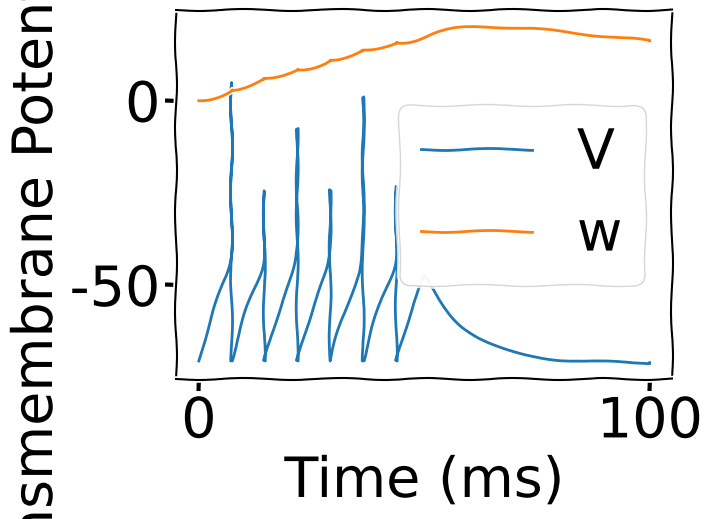

Python code for this plot:
r"""Solve the equation
.. math::

    C\frac{d V}{d t} = -g_L(V - E_L) + g_L\Delta_T\exp{\frac{V - V_T}{\Delta_T}}
                            - w - I
    \tau_w\frac{d w}{d t} = a(V - E_L} - w

    at \quad t = t^f \quad reset \quad V \leftarrow V_r
    at t = t^f \quad reset w \leftarrow w + b
"""


import numpy as np



class Adex:
    r"""Class representing the adex cell model with some default parameters.
    The equation will be written on the form

    .. math::
        \frac{d V}{d t} = I(V, w}
        \frac{d w}{ dt} = F(V, w}
    """
    def __init__(self, params):
        parameters = Adex.default_parameters()
        parameters.update(params)
        self._params = parameters

    @staticmethod
    def default_parameters():
        params = {"C": 281,           # Membrane capacitance (pF)
                  "g_L": 30,          # Leak conductance (nS)
                  "E_L": -70.6,       # Leak reversal potential (mV)
                  "V_T": -50.4,       # Spike threshold (mV)
                  "Delta_T": 2,       # Slope factor (mV)
                  "tau_w": 144,       # Adaptation time constant (ms)
                  "a": 4,             # Subthreshold adaptation (nS)
                  "spike": 20,        # When to reset (mV)
                  "b": 0.0805         # Spike-triggered adaptation (nA)
                  }
        return params

    def I(self, V, w):
        """Right hand side of the ODE for the transmembrane potential."""
        g_L = self._params["g_L"]
        E_L = self._params["E_L"]
        Dt = self._params["Delta_T"]
        C = self._params["C"]
        V_T = self._params["V_T"]

        return 1./C*(g_L*Dt*np.exp((V - V_T)/Dt) - w - g_L*(V - E_L))

    def F(self, V, w):
        """Right hand side of the ODE for the adaptation."""
        tau_w = self._params["tau_w"]
        a = self._params["a"]
        E_L = self._params["E_L"]

        return 1./tau_w*(a*(V - E_L) - w)

    def update(self, V, w):
        """Update V, w if the model is spiking. 

        Returns:
            V, w (float, float): if vectorize is False
        """
        spike = self._params["spike"]
        b = self._params["b"]
        E_L = self._params["E_L"]

        if V > spike:
            V = E_L
            w += b
        return V, w


def solve(t0, T, dt, adex_model, ic, stimulus):
    """1st order forward difference scheme to solve the adex model.
    """
    time = np.arange(t0, T, dt)     # for plotting and time-stepping purposes
    V = np.zeros_like(time)
    w = np.zeros_like(time)

    # ICs
    V[0] = ic[0]
    w[0] = ic[1]

    I = adex.I
    F = adex.F

    for i, t in enumerate(time[1:]):
        V_tmp = V[i] + dt*I(V[i], w[i]) + dt*stimulus(t)
        w_tmp = w[i] + dt*F(V[i], w[i])

        # In the fenics implementation, this step requires (at the moment) copying the current
        # solution
        V[i + 1], w[i + 1] = adex.update(V_tmp, w_tmp)      # update if spiking

    return time, V, w


if __name__ == "__main__":
    params = Adex.default_parameters()
    adex = Adex(params)

    stimulus = lambda t: 5*(t < 50)     # stimulus applied to adex.I(V, w)
    time, V, w = solve(0, 100, 5e-4, adex, (params["E_L"], 0), stimulus)

    import matplotlib.pyplot as plt
    import matplotlib as mpl
    plt.xkcd()

    font = {'size': 40}
    mpl.rc('font', **font)

    fig = plt.figure()
    ax = fig.add_subplot(111)
    ax.plot(time, V, label=r"V")
    ax.plot(time, w, label=r"w")
    ax.set_xlabel("Time (ms)")
    ax.set_ylabel("Transmembrane Potential (mV)")
    plt.legend()
    plt.show()
